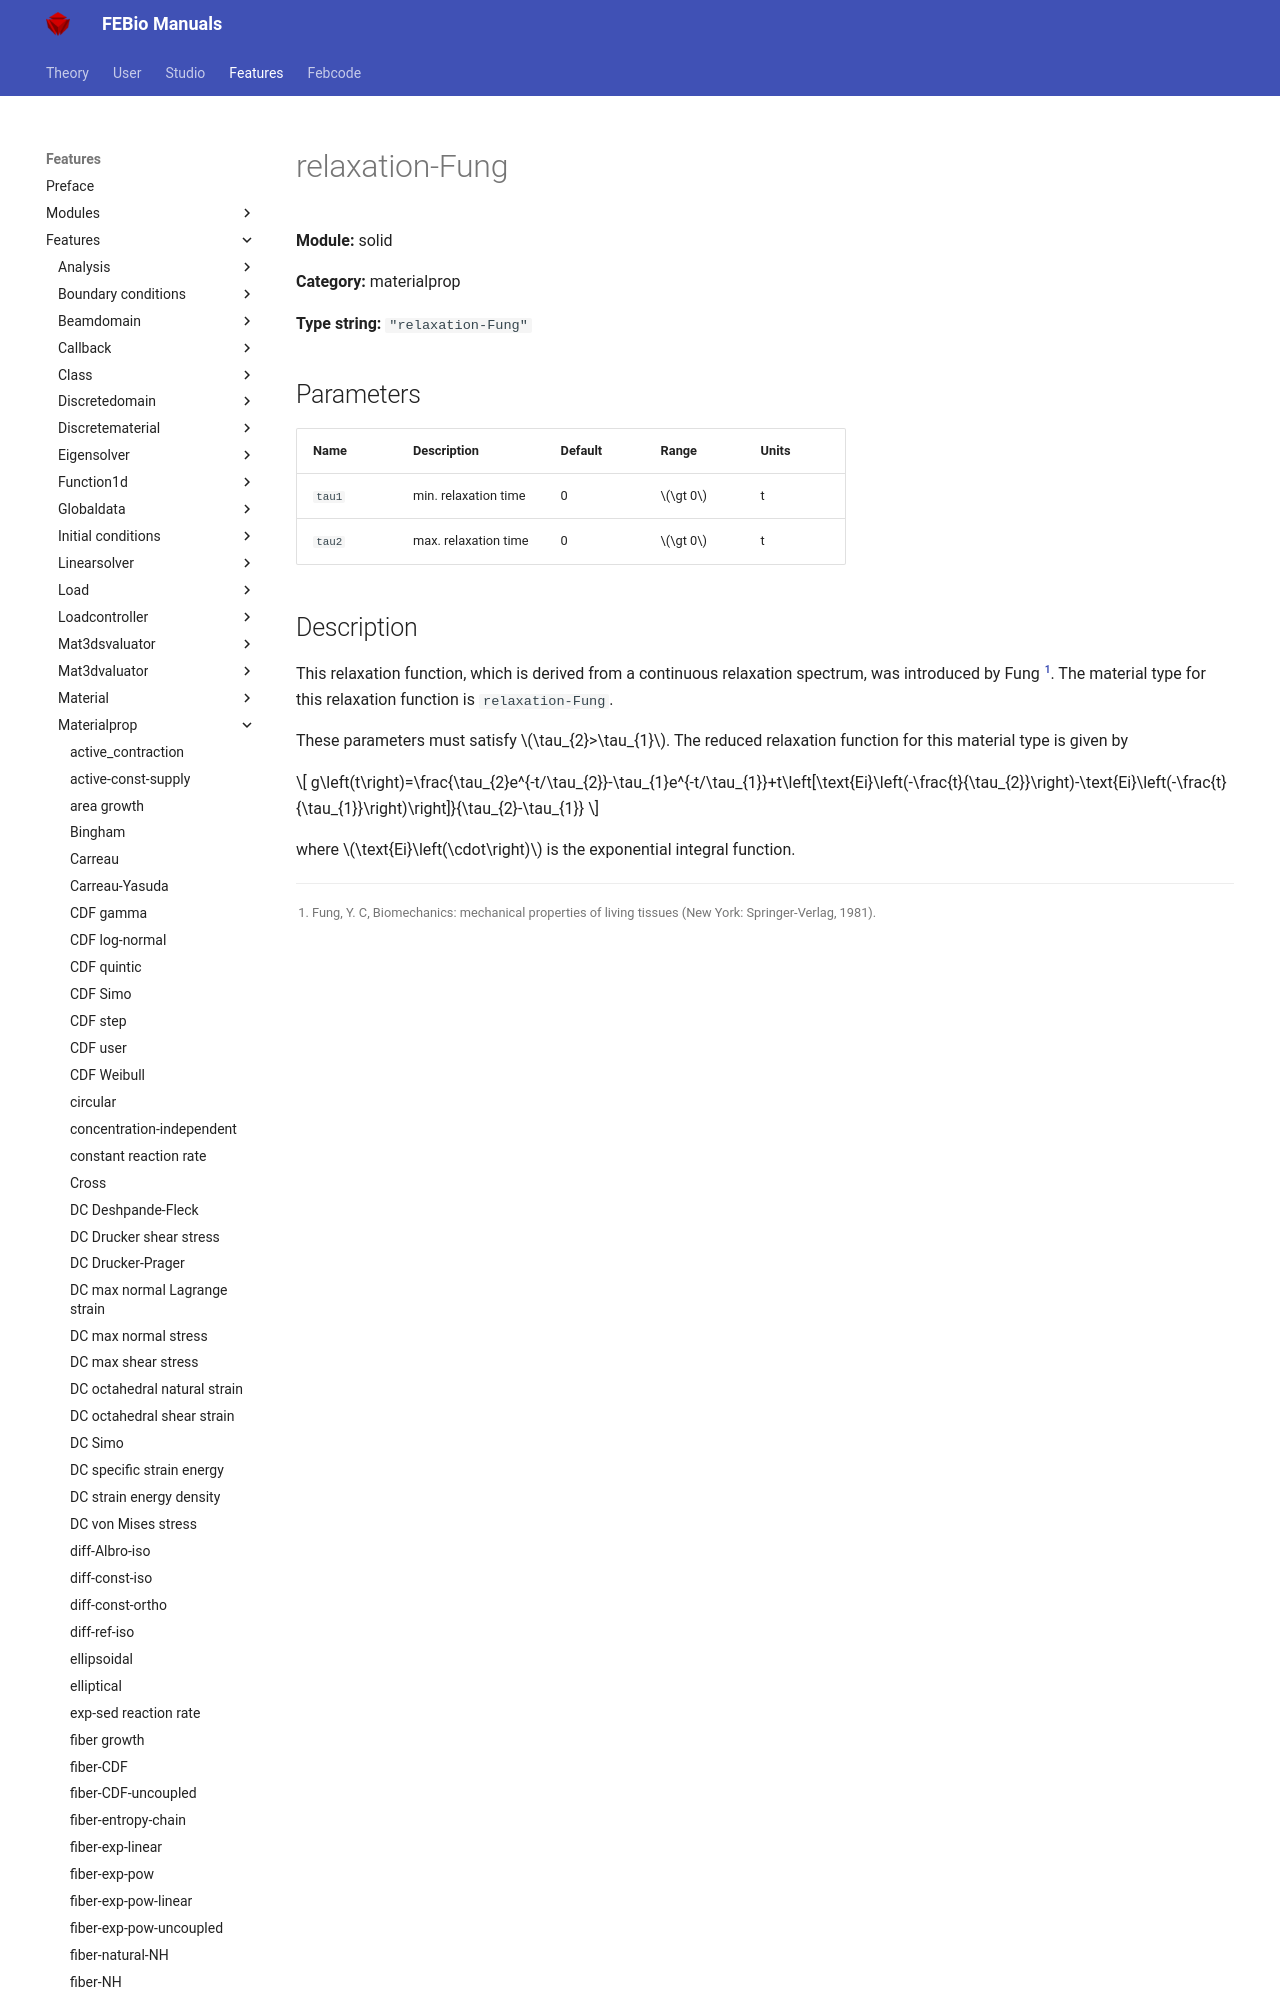

repository: febiosoftware/febio-docs · page: features/features/solid_materialprop_relaxation-fung/index.html · generator: mkdocs

# relaxation-Fung

**Module:** solid

**Category:** materialprop

**Type string:** `"relaxation-Fung"`

## Parameters

| Name | Description | Default | Range | Units |
|------|-------------|---------|-------|-------|
| `tau1` | min. relaxation time | 0 | $\gt 0$ | t |
| `tau2` | max. relaxation time | 0 | $\gt 0$ | t |
